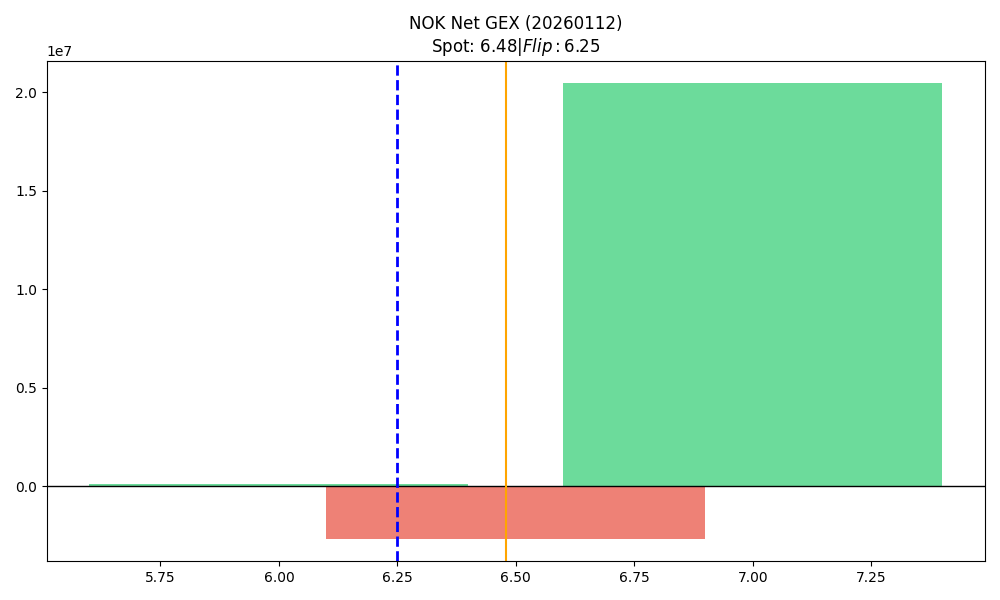

The table this chart was drawn from, first rows:
strike, call_gex, put_gex, call_dex, put_dex, net_gex
6.0, 3012037, 2899449, 6257700, -1323431, 112589
6.5, 3605116, 6263200, 1841141, -2914945, -2658084
7.0, 20862537, 419132, 7741332, -4180545, 20443405
